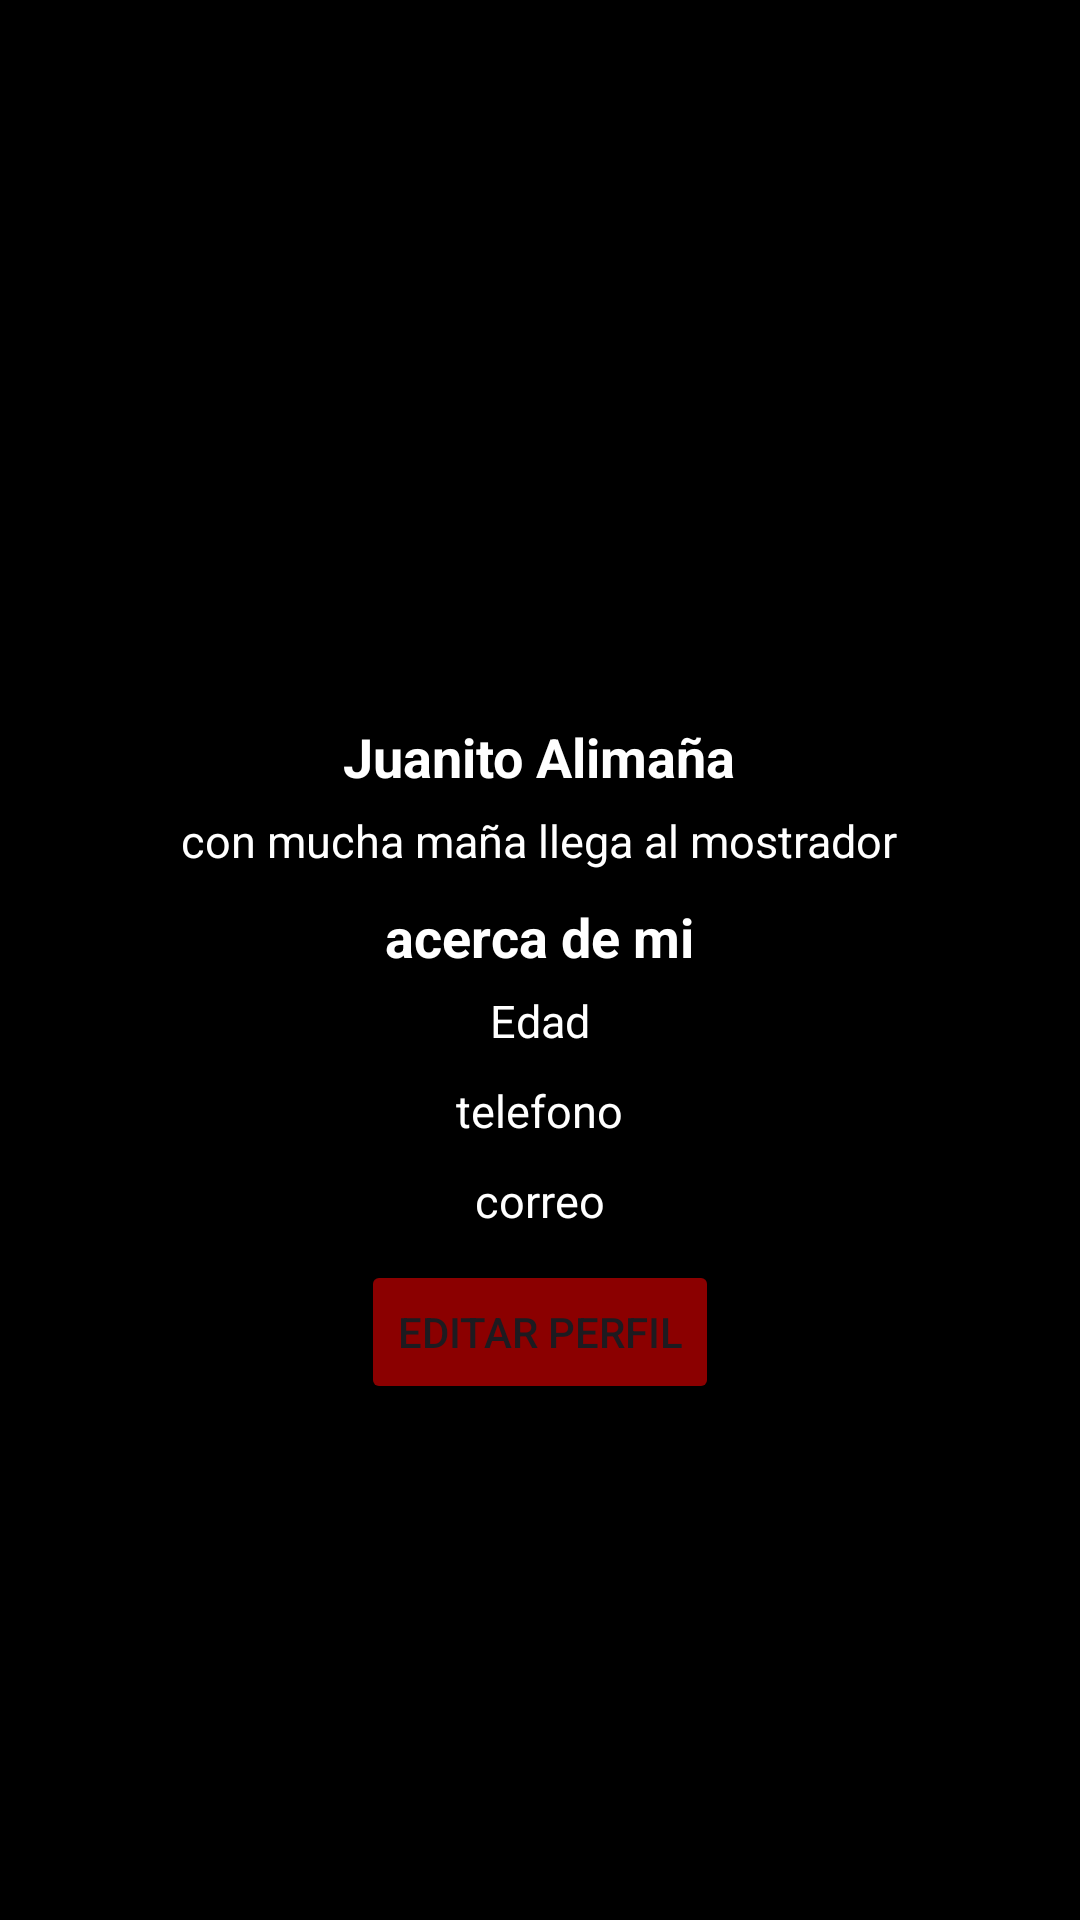

Android layout source for this screen:
<!-- AndroidManifest.xml: application theme Theme.Trabajo1 -->
<!-- res/layout/fragment_perfilfragment.xml -->
<?xml version="1.0" encoding="utf-8"?>
<FrameLayout xmlns:android="http://schemas.android.com/apk/res/android"
    xmlns:tools="http://schemas.android.com/tools"
    android:layout_width="match_parent"
    android:layout_height="match_parent"
    android:background="@color/black"

    xmlns:app="http://schemas.android.com/apk/res-auto"
    tools:context=".Perfilfragment">

<RelativeLayout
    android:layout_width="match_parent"
    android:layout_height="match_parent">
    <ImageView
        android:id="@+id/perfilimg"
        android:layout_width="150dp"
        android:layout_height="150dp"
        android:layout_centerHorizontal="true"
        android:layout_marginBottom="50dp"
        android:layout_marginTop="40dp"
        android:src="@drawable/chayan"
        />
    <TextView
        android:id="@+id/acerca"
        android:layout_width="wrap_content"
        android:layout_height="30dp"
        android:textColor="@color/white"
        android:layout_below="@id/text2"
        android:text="acerca de mi"
        android:textSize="18dp"
        android:textStyle="bold"
        android:layout_centerHorizontal="true"
        />

    <TextView
        android:id="@+id/txt1"
        android:layout_width="wrap_content"
        android:layout_height="30dp"
        android:textColor="@color/white"
        android:layout_below="@+id/perfilimg"
        android:text="Juanito Alimaña"
        android:textSize="18dp"
        android:textStyle="bold"
        android:layout_centerHorizontal="true"
        />

    <TextView
        android:id="@+id/text2"
        android:layout_width="wrap_content"
        android:layout_height="30dp"
        android:textColor="@color/white"
        android:text="con mucha maña llega al mostrador"
         android:layout_below="@+id/txt1"
        android:layout_centerHorizontal="true"
        android:textSize="15dp"
        />
    <TextView
        android:id="@+id/edad"
        android:layout_width="wrap_content"
        android:layout_height="30dp"
        android:textColor="@color/white"
        android:text="Edad"
        android:layout_below="@+id/acerca"
        android:layout_centerHorizontal="true"
        android:textSize="15dp"
        />
    <TextView
        android:id="@+id/telefon0"
        android:layout_width="wrap_content"
        android:layout_height="30dp"
        android:textColor="@color/white"
        android:text="telefono"
        android:layout_below="@+id/edad"
        android:layout_centerHorizontal="true"
        android:textSize="15dp"
        />
    <TextView
        android:id="@+id/email"
        android:layout_width="wrap_content"
        android:layout_height="30dp"
        android:textColor="@color/white"
        android:text="correo"
        android:layout_below="@+id/telefon0"
        android:layout_centerHorizontal="true"
        android:textSize="15dp"
        />

    <Button
        android:id="@+id/edit"
        android:layout_width="wrap_content"
        android:layout_height="wrap_content"
        android:text="Editar Perfil"
        android:backgroundTint="#8B0000"
        android:layout_below="@id/email"
        android:layout_centerHorizontal="true"
        />


</RelativeLayout>
</FrameLayout>
<!-- resources referenced by this layout -->
<resources>
  <style name="Theme.Trabajo1" parent="Base.Theme.Trabajo1" />
  <style name="Base.Theme.Trabajo1" parent="Theme.Material3.DayNight.NoActionBar">
          
          
      </style>
  <!-- not gathered from this repository: default colours our renderer supplied (Android Studio template values) -->
  <color name="black">#FF000000</color>
  <color name="white">#FFFFFFFF</color>
</resources>
